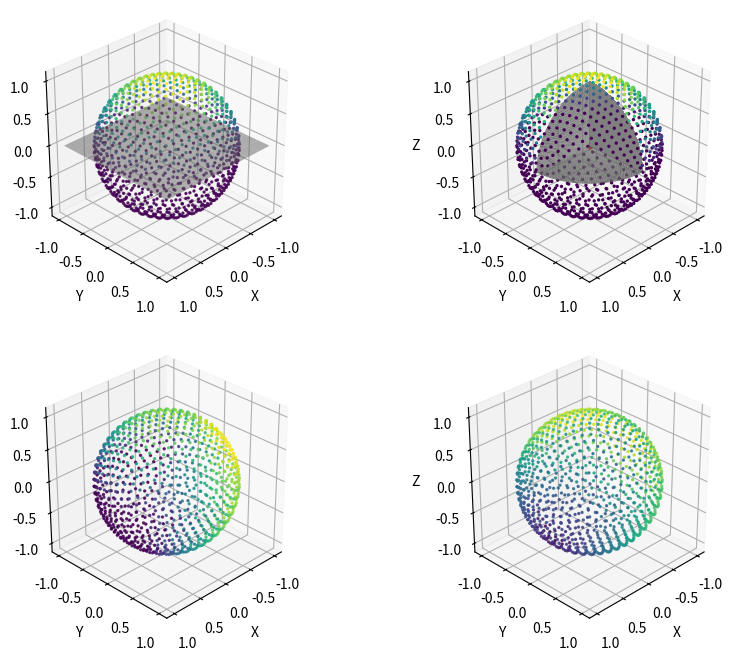
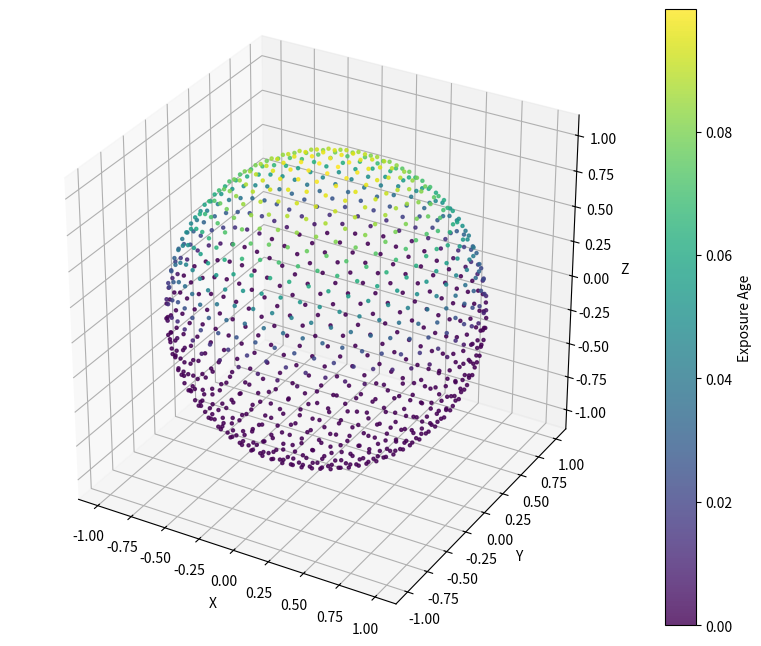
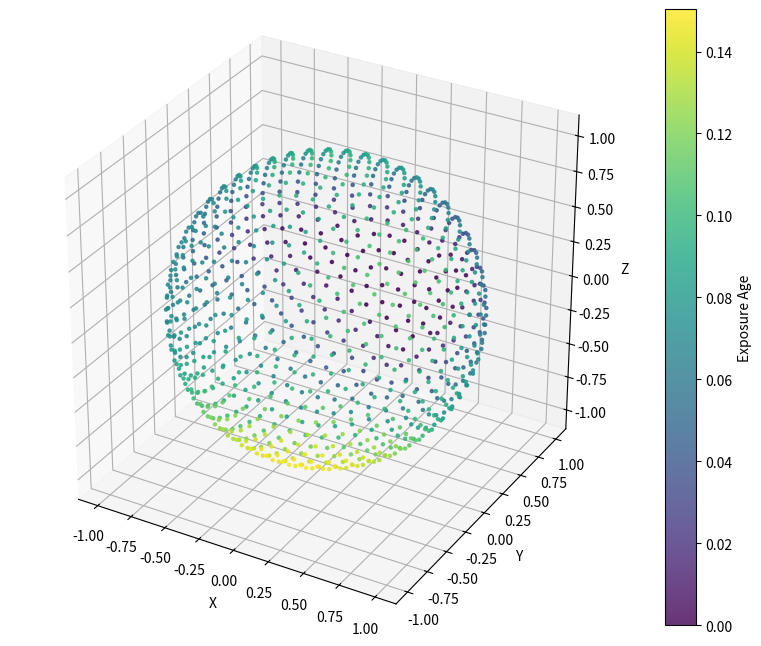
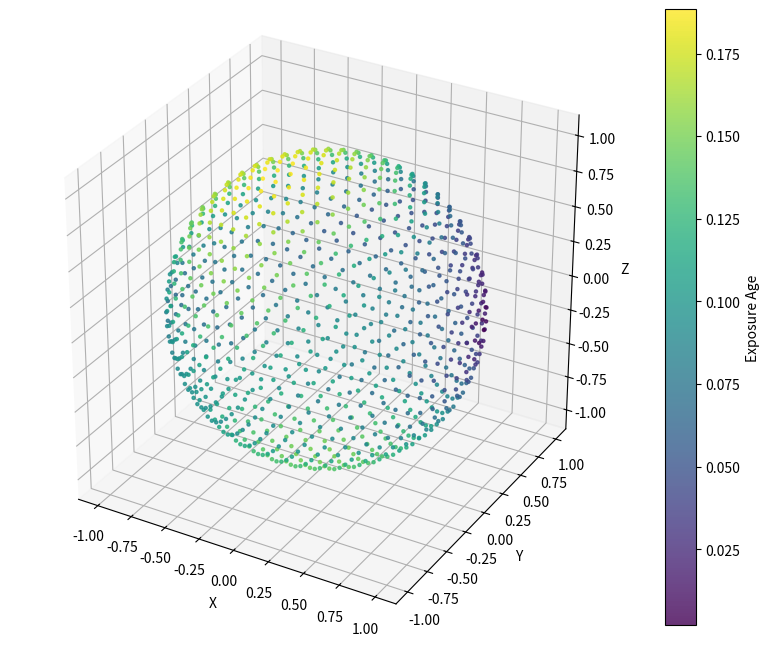
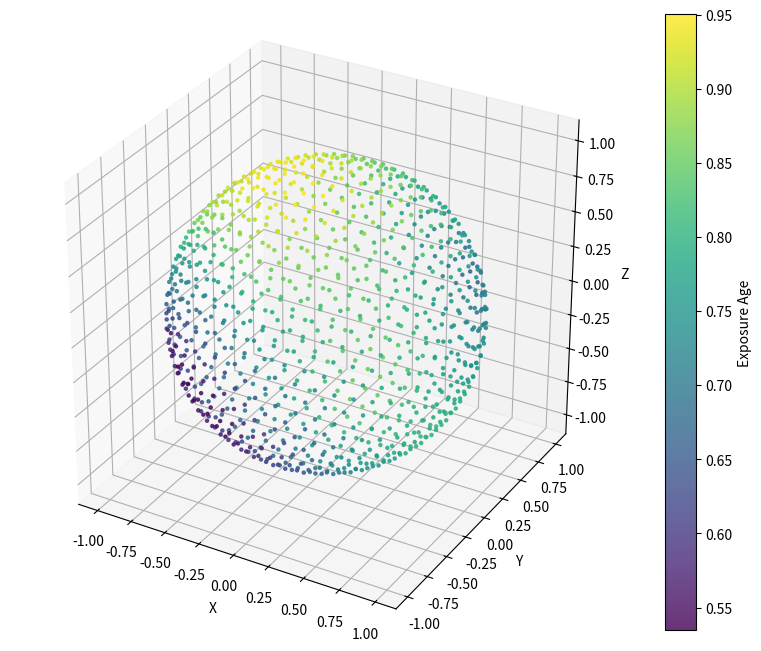
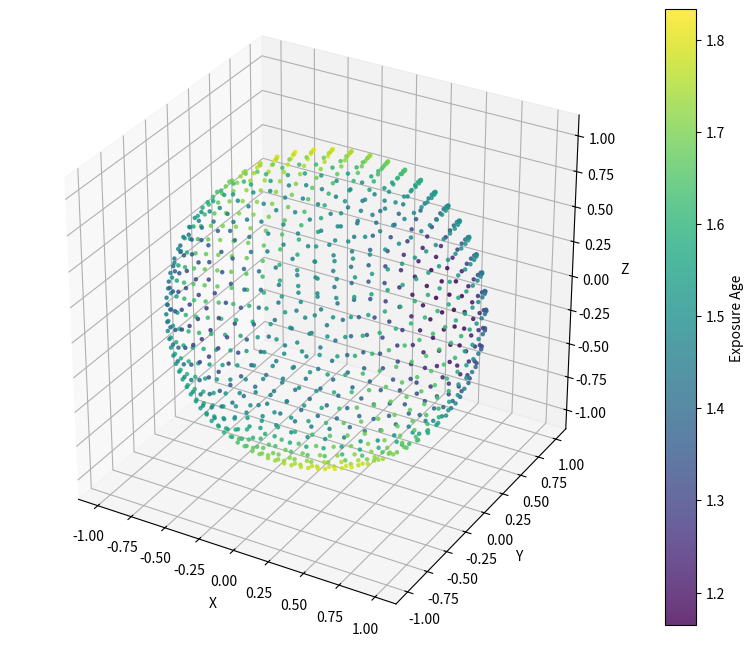
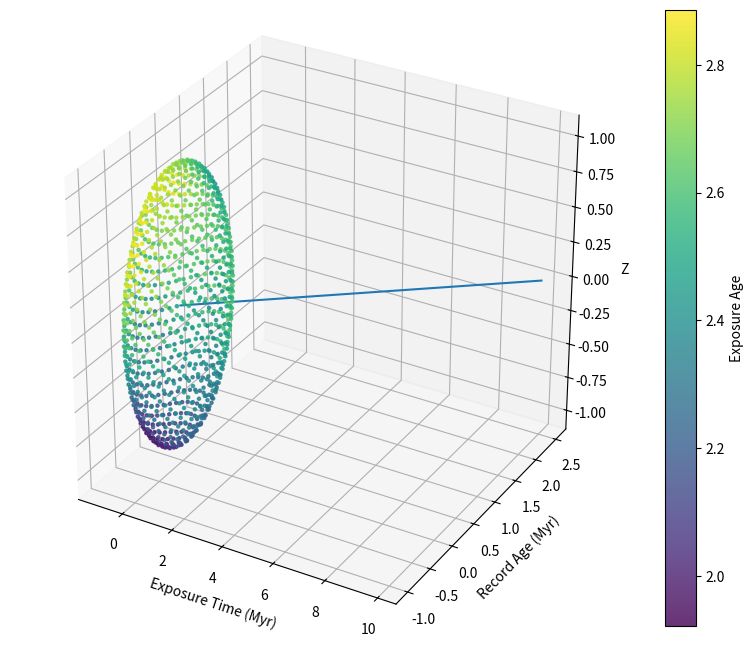

These charts were generated, in order, by the following Python code:
import numpy as np
import matplotlib.pyplot as plt


class SphereVoxel(object):

    def __init__(self, position):
        self.position = position
        self.exposure_age = 0

    def get_position(self):
        return self.position

    def refresh_position(self, new_position):
        self.position = new_position

    def get_exposure_age(self):
        return self.exposure_age

    def set_exposure_age(self, add_age):
        self.exposure_age += add_age


def generate_sphere_group(n_points, radius=1.0):
    """生成面元体素组"""
    group = []
    phi = np.pi * (3.0 - np.sqrt(5.0))  # 黄金角度

    for i in range(n_points):
        y = 1 - (i / (n_points - 1)) * 2  # y从1到-1
        radius_at_y = np.sqrt(1 - y * y)  # 在y处的半径

        theta = phi * i  # 黄金角度增量

        x = np.cos(theta) * radius_at_y
        z = np.sin(theta) * radius_at_y

        group.append(SphereVoxel([x * radius, y * radius, z * radius]))

    return group


def random_rotation_matrix():
    """生成一个随机的3D旋转矩阵"""
    theta_x = np.random.uniform(0, 2 * np.pi)
    theta_y = np.random.uniform(0, 2 * np.pi)
    theta_z = np.random.uniform(0, 2 * np.pi)

    Rx = np.array([
        [1, 0, 0],
        [0, np.cos(theta_x), -np.sin(theta_x)],
        [0, np.sin(theta_x), np.cos(theta_x)]
    ])

    Ry = np.array([
        [np.cos(theta_y), 0, np.sin(theta_y)],
        [0, 1, 0],
        [-np.sin(theta_y), 0, np.cos(theta_y)]
    ])

    Rz = np.array([
        [np.cos(theta_z), -np.sin(theta_z), 0],
        [np.sin(theta_z), np.cos(theta_z), 0],
        [0, 0, 1]
    ])

    return Rz @ Ry @ Rx


def rotate_point_cloud(group):
    rotation_matrix = random_rotation_matrix()
    points = np.array([i.get_position() for i in group])
    rotated_points = np.dot(points, rotation_matrix.T)
    for i, cla in enumerate(group):
        cla.refresh_position(rotated_points[i])


def grain_exposure(group, add_age, h_thro=0):
    for i in group:
        if i.get_position()[2] > h_thro:
            i.set_exposure_age(add_age)

def grain_exposure_consider_self(group, add_age):
    for i in group:
        if i.get_position()[2] > 0:
            sintheta = i.get_position()[2] / 1
            i.set_exposure_age(add_age * sintheta)

def get_average_exposure_age(group):
    exposure_age_list = [i.get_exposure_age() for i in group]
    return np.mean(exposure_age_list)


def plot_colored_point_cloud(group):

    fig = plt.figure(figsize=(10, 8))
    ax = fig.add_subplot(111, projection='3d')

    colors = np.array([i.get_exposure_age() for i in group])
    points = np.array([i.get_position() for i in group])
    sc = ax.scatter(
        points[:, 0], points[:, 1], points[:, 2],
        c=colors, cmap='viridis', s=5, alpha=0.8
    )

    # 添加颜色条
    plt.colorbar(sc, ax=ax, label='Exposure Age')
    # ax.set_title('A')
    ax.set_xlabel('X')
    ax.set_ylabel('Y')
    ax.set_zlabel('Z')
    ax.set_box_aspect([1, 1, 1])
    plt.show()


def display_paper_image():
    group = generate_sphere_group(1000)
    rotate_point_cloud(group)
    grain_exposure_consider_self(group, 1)

    fig = plt.figure(figsize=(10, 8))

    ###  1. 绘制粒子全貌
    ax1 = fig.add_subplot(221, projection='3d')
    colors = np.array([i.get_exposure_age() for i in group])
    points = np.array([i.get_position() for i in group])
    sc = ax1.scatter(
        points[:, 0], points[:, 1], points[:, 2],
        c=colors, cmap='viridis', s=2, alpha=0.8
    )
    x = np.linspace(-1, 1, 10)
    y = np.linspace(-1, 1, 10)
    X, Y = np.meshgrid(x, y)
    Z = np.zeros_like(X)
    ax1.plot_surface(X, Y, Z, color='gray', alpha=0.5)
    ax1.set_xlabel('X')
    ax1.set_ylabel('Y')
    ax1.set_zlabel('Z')
    ax1.view_init(elev=30, azim=45)
    ax1.set_box_aspect([1, 1, 1])

    ###  2. 绘制粒子强度分布
    ax2 = fig.add_subplot(222, projection='3d')
    colors = np.array([i.get_exposure_age() for i in group])
    points = np.array([i.get_position() for i in group])
    remove_mask_x = points[:, 0] > 0
    remove_mask_y = points[:, 1] > 0
    remove_mask_z = points[:, 2] > 0
    remove_mask = ~(remove_mask_x * remove_mask_y * remove_mask_z)
    points2 = points[remove_mask]
    colors2 = colors[remove_mask]
    sc = ax2.scatter(
        points2[:, 0], points2[:, 1], points2[:, 2],
        c=colors2, cmap='viridis', s=2, alpha=1
    )
    ax2.scatter([0], [0], [0], c="r", s=10, alpha=0.8)
    # 绘制1/4园面 x
    r = np.linspace(0, 1, 50)
    theta = np.linspace(0, np.pi / 2, 50)
    R, Theta = np.meshgrid(r, theta)
    Y = R * np.cos(Theta)
    Z = R * np.sin(Theta)
    X = np.zeros_like(Y)  # x=0
    ax2.plot_surface(X, Y, Z, color='gray', alpha=1, edgecolor='none', antialiased=False, shade=False)
    # 绘制1/4园面 y
    r = np.linspace(0, 1, 50)
    theta = np.linspace(0, np.pi / 2, 50)
    R, Theta = np.meshgrid(r, theta)
    Y = np.zeros_like(Y)
    Z = R * np.sin(Theta)
    X = R * np.cos(Theta)
    ax2.plot_surface(X, Y, Z, color='gray', alpha=1)
    # 绘制1/4园面 z
    r = np.linspace(0, 1, 50)
    theta = np.linspace(0, np.pi / 2, 50)
    R, Theta = np.meshgrid(r, theta)
    Y = R * np.sin(Theta)
    Z = np.zeros_like(Y)
    X = R * np.cos(Theta)
    ax2.plot_surface(X, Y, Z, color='gray', alpha=1)

    ax2.set_xlabel('X')
    ax2.set_ylabel('Y')
    ax2.set_zlabel('Z')
    ax2.set_box_aspect([1, 1, 1])
    ax2.view_init(elev=30, azim=45)

    ###  3. 绘制粒子暴露两次
    ax3 = fig.add_subplot(223, projection='3d')
    rotate_point_cloud(group)
    grain_exposure_consider_self(group, 1)
    colors = np.array([i.get_exposure_age() for i in group])
    points = np.array([i.get_position() for i in group])
    sc = ax3.scatter(
        points[:, 0], points[:, 1], points[:, 2],
        c=colors, cmap='viridis', s=2, alpha=0.8
    )
    ax3.set_xlabel('X')
    ax3.set_ylabel('Y')
    ax3.set_zlabel('Z')
    ax3.set_box_aspect([1, 1, 1])
    ax3.view_init(elev=30, azim=45)

    ###  4. 绘制粒子暴露100次
    ax4 = fig.add_subplot(224, projection='3d')
    for i in range(98):
        rotate_point_cloud(group)
        grain_exposure_consider_self(group, 1)
    colors = np.array([i.get_exposure_age() for i in group])
    points = np.array([i.get_position() for i in group])
    sc = ax4.scatter(
        points[:, 0], points[:, 1], points[:, 2],
        c=colors, cmap='viridis', s=2, alpha=0.8
    )
    ax4.set_xlabel('X')
    ax4.set_ylabel('Y')
    ax4.set_zlabel('Z')
    ax4.set_box_aspect([1, 1, 1])
    ax4.view_init(elev=30, azim=45)


    plt.show()



    # 绘制水平面





    # ax.set_title('A')




if __name__ == "__main__":
    display_paper_image()

    group = generate_sphere_group(1000)
    add_age = 0.1
    real_exposure_age = []
    record_exposure_age = []
    for i in range(100):
        rotate_point_cloud(group)
        # grain_exposure(group, add_age, h_thro=0.0)
        grain_exposure_consider_self(group, add_age)
        real_exposure_age.append(i*add_age)
        record_exposure_age.append(get_average_exposure_age(group))
        # plot_colored_point_cloud(group)
        if i ==0 or i == 2 or i == 3 or i == 30 or i==60 or i==99:
            plot_colored_point_cloud(group)
    # fig = plt.figure(figsize=(10, 10))
    # ax = fig.add_subplot(111, projection='3d')
    # ax.scatter(points[:, 0], points[:, 1], points[:, 2], s=1)
    # ax.set_title('球面点云')
    plt.plot(real_exposure_age, record_exposure_age)
    plt.xlabel('Exposure Time (Myr)')
    plt.ylabel('Record Age (Myr)')
    plt.show()
